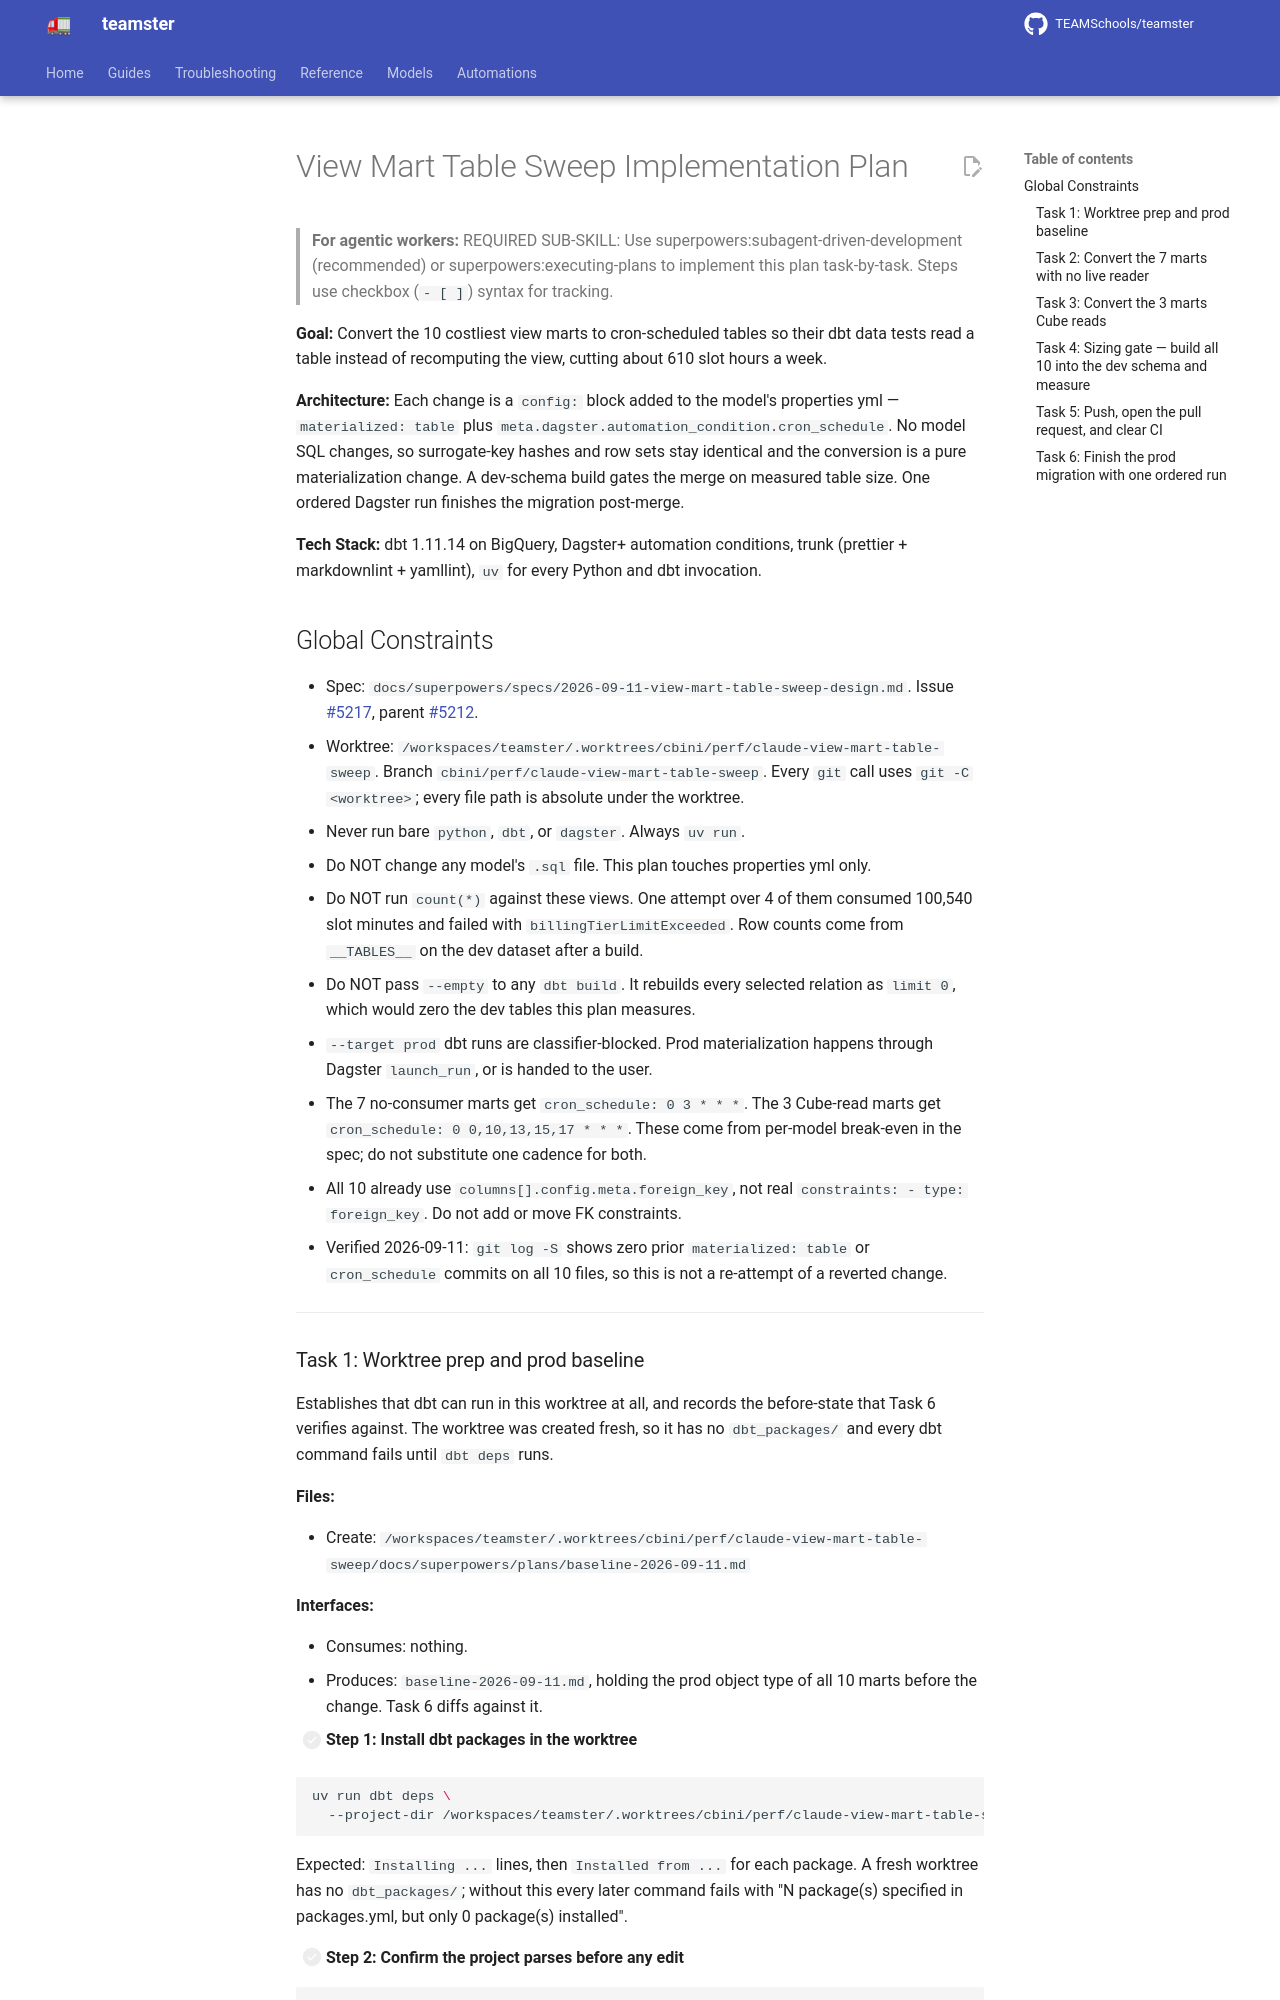

repository: TEAMSchools/teamster · page: superpowers/plans/2026-09-11-view-mart-table-sweep/index.html · generator: mkdocs

# View Mart Table Sweep Implementation Plan

> **For agentic workers:** REQUIRED SUB-SKILL: Use
> superpowers:subagent-driven-development (recommended) or
> superpowers:executing-plans to implement this plan task-by-task. Steps use
> checkbox (`- [ ]`) syntax for tracking.

**Goal:** Convert the 10 costliest view marts to cron-scheduled tables so their
dbt data tests read a table instead of recomputing the view, cutting about 610
slot hours a week.

**Architecture:** Each change is a `config:` block added to the model's
properties yml — `materialized: table` plus
`meta.dagster.automation_condition.cron_schedule`. No model SQL changes, so
surrogate-key hashes and row sets stay identical and the conversion is a pure
materialization change. A dev-schema build gates the merge on measured table
size. One ordered Dagster run finishes the migration post-merge.

**Tech Stack:** dbt 1.11.14 on BigQuery, Dagster+ automation conditions, trunk
(prettier + markdownlint + yamllint), `uv` for every Python and dbt invocation.

## Global Constraints

- Spec: `docs/superpowers/specs/2026-09-11-view-mart-table-sweep-design.md`.
  Issue [#5217](https://github.com/TEAMSchools/teamster/issues/5217), parent
  [#5212](https://github.com/TEAMSchools/teamster/issues/5212).
- Worktree:
  `/workspaces/teamster/.worktrees/cbini/perf/claude-view-mart-table-sweep`.
  Branch `cbini/perf/claude-view-mart-table-sweep`. Every `git` call uses
  `git -C <worktree>`; every file path is absolute under the worktree.
- Never run bare `python`, `dbt`, or `dagster`. Always `uv run`.
- Do NOT change any model's `.sql` file. This plan touches properties yml only.
- Do NOT run `count(*)` against these views. One attempt over 4 of them consumed
  100,540 slot minutes and failed with `billingTierLimitExceeded`. Row counts
  come from `__TABLES__` on the dev dataset after a build.
- Do NOT pass `--empty` to any `dbt build`. It rebuilds every selected relation
  as `limit 0`, which would zero the dev tables this plan measures.
- `--target prod` dbt runs are classifier-blocked. Prod materialization happens
  through Dagster `launch_run`, or is handed to the user.
- The 7 no-consumer marts get `cron_schedule: 0 3 * * *`. The 3 Cube-read marts
  get `cron_schedule: 0 0,10,13,15,17 * * *`. These come from per-model
  break-even in the spec; do not substitute one cadence for both.
- All 10 already use `columns[].config.meta.foreign_key`, not real
  `constraints: - type: foreign_key`. Do not add or move FK constraints.
- Verified 2026-09-11: `git log -S` shows zero prior `materialized: table` or
  `cron_schedule` commits on all 10 files, so this is not a re-attempt of a
  reverted change.

---
